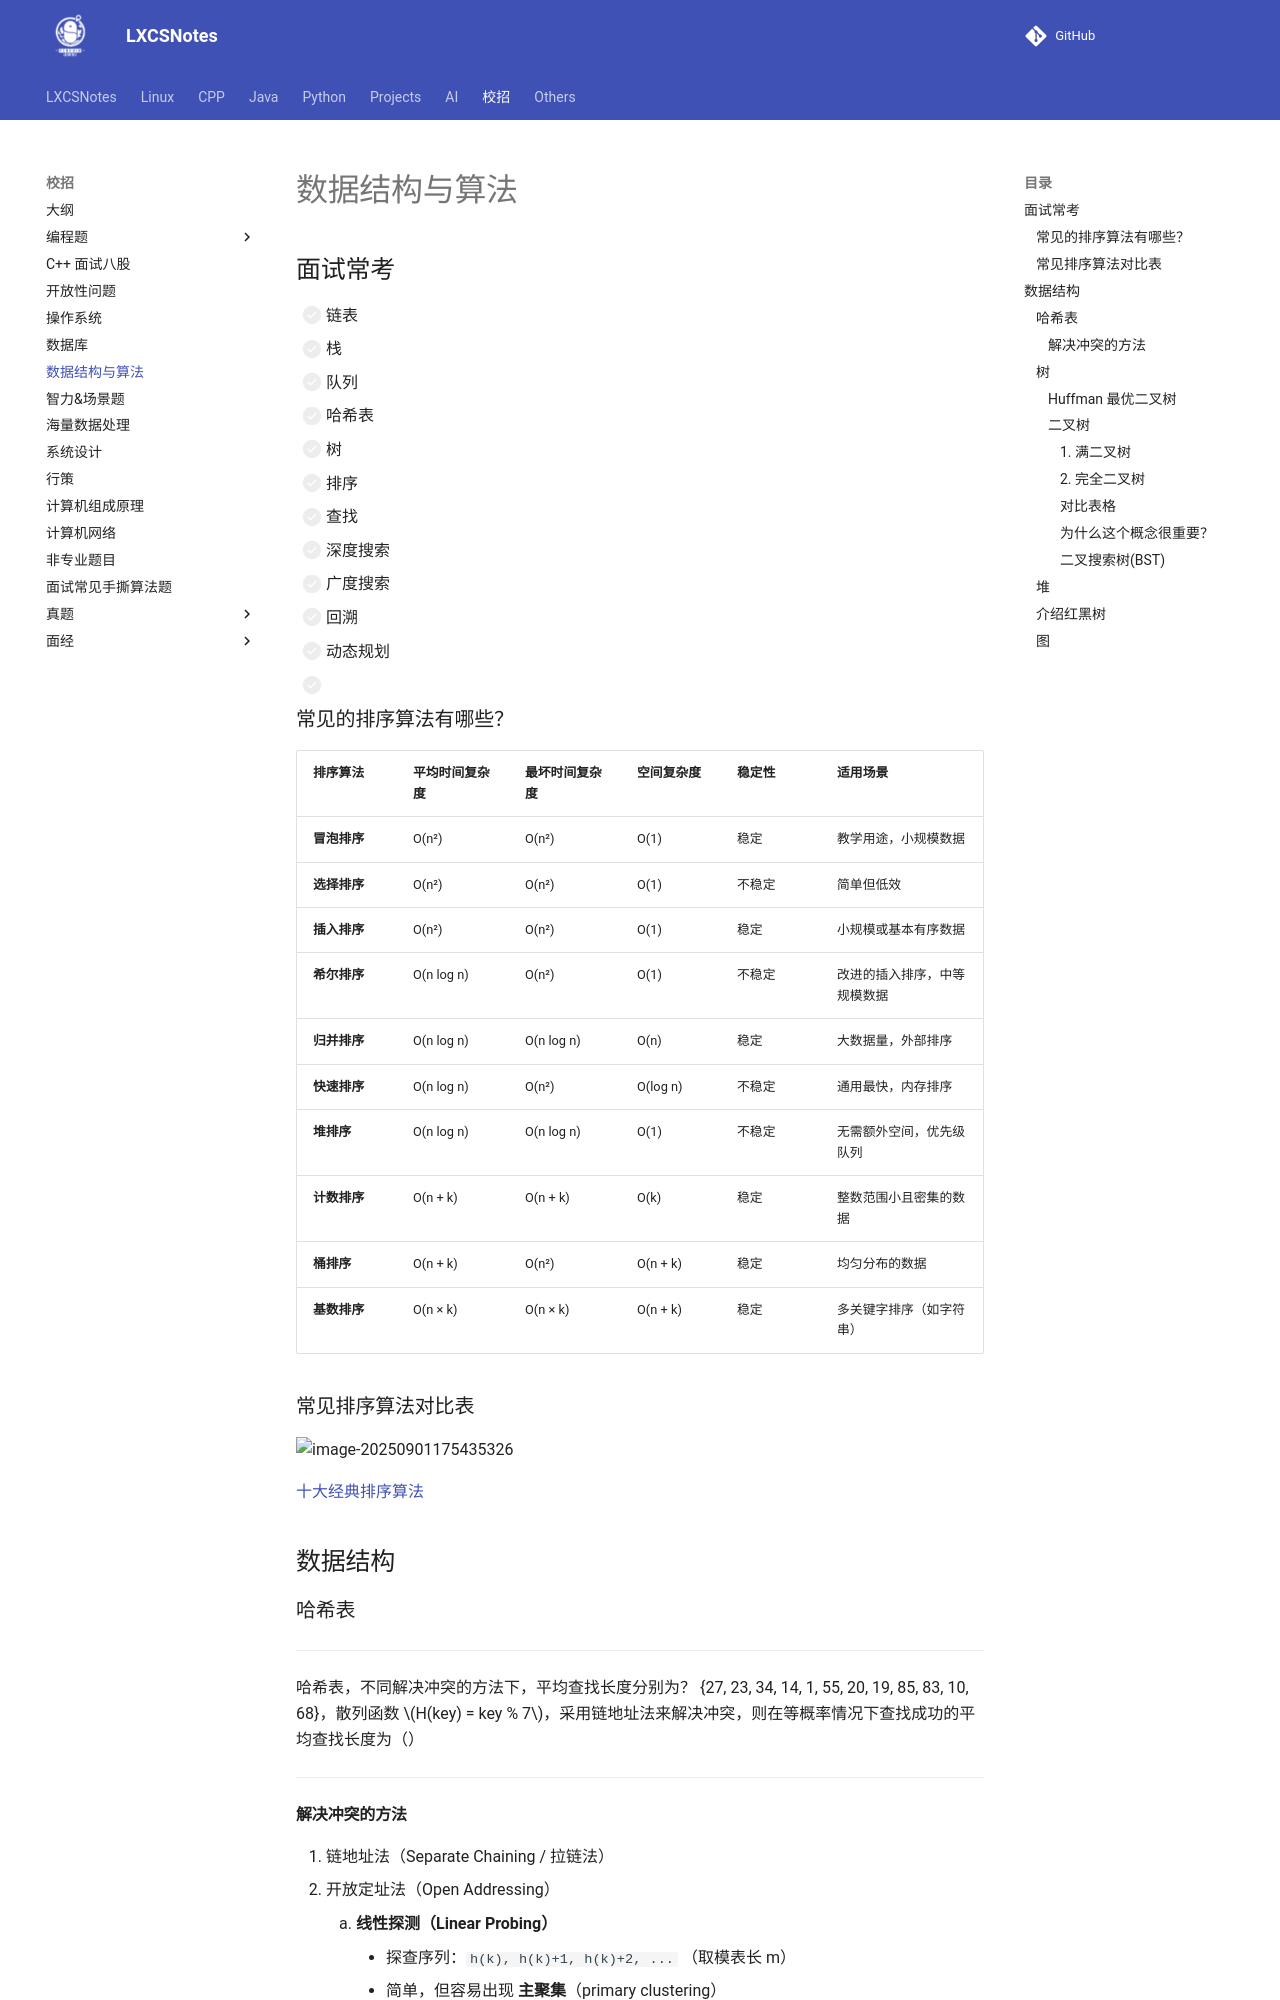

repository: A-Egoist/LXCSNotes · page: 校招/数据结构与算法/index.html · generator: mkdocs

# 数据结构与算法

## 面试常考

-   [ ] 链表
-   [ ] 栈
-   [ ] 队列
-   [ ] 哈希表
-   [ ] 树
-   [ ] 排序
-   [ ] 查找
-   [ ] 深度搜索
-   [ ] 广度搜索
-   [ ] 回溯
-   [ ] 动态规划
-   [ ] 



### 常见的排序算法有哪些？

| 排序算法     | 平均时间复杂度 | 最坏时间复杂度 | 空间复杂度 | 稳定性 | 适用场景                     |
| ------------ | -------------- | -------------- | ---------- | ------ | ---------------------------- |
| **冒泡排序** | O(n²)          | O(n²)          | O(1)       | 稳定   | 教学用途，小规模数据         |
| **选择排序** | O(n²)          | O(n²)          | O(1)       | 不稳定 | 简单但低效                   |
| **插入排序** | O(n²)          | O(n²)          | O(1)       | 稳定   | 小规模或基本有序数据         |
| **希尔排序** | O(n log n)     | O(n²)          | O(1)       | 不稳定 | 改进的插入排序，中等规模数据 |
| **归并排序** | O(n log n)     | O(n log n)     | O(n)       | 稳定   | 大数据量，外部排序           |
| **快速排序** | O(n log n)     | O(n²)          | O(log n)   | 不稳定 | 通用最快，内存排序           |
| **堆排序**   | O(n log n)     | O(n log n)     | O(1)       | 不稳定 | 无需额外空间，优先级队列     |
| **计数排序** | O(n + k)       | O(n + k)       | O(k)       | 稳定   | 整数范围小且密集的数据       |
| **桶排序**   | O(n + k)       | O(n²)          | O(n + k)   | 稳定   | 均匀分布的数据               |
| **基数排序** | O(n × k)       | O(n × k)       | O(n + k)   | 稳定   | 多关键字排序（如字符串）     |



### 常见排序算法对比表

![image-20250901175435326](https://amonologue-image-bed.oss-cn-chengdu.aliyuncs.com/2025/202509011755556.png)

[十大经典排序算法](https://www.runoob.com/w3cnote/ten-sorting-algorithm.html)



## 数据结构





### 哈希表

---

哈希表，不同解决冲突的方法下，平均查找长度分别为？
{27, 23, 34, 14, 1, 55, 20, 19, 85, 83, 10, 68}，散列函数 $H(key) = key % 7$，采用链地址法来解决冲突，则在等概率情况下查找成功的平均查找长度为（）

---
